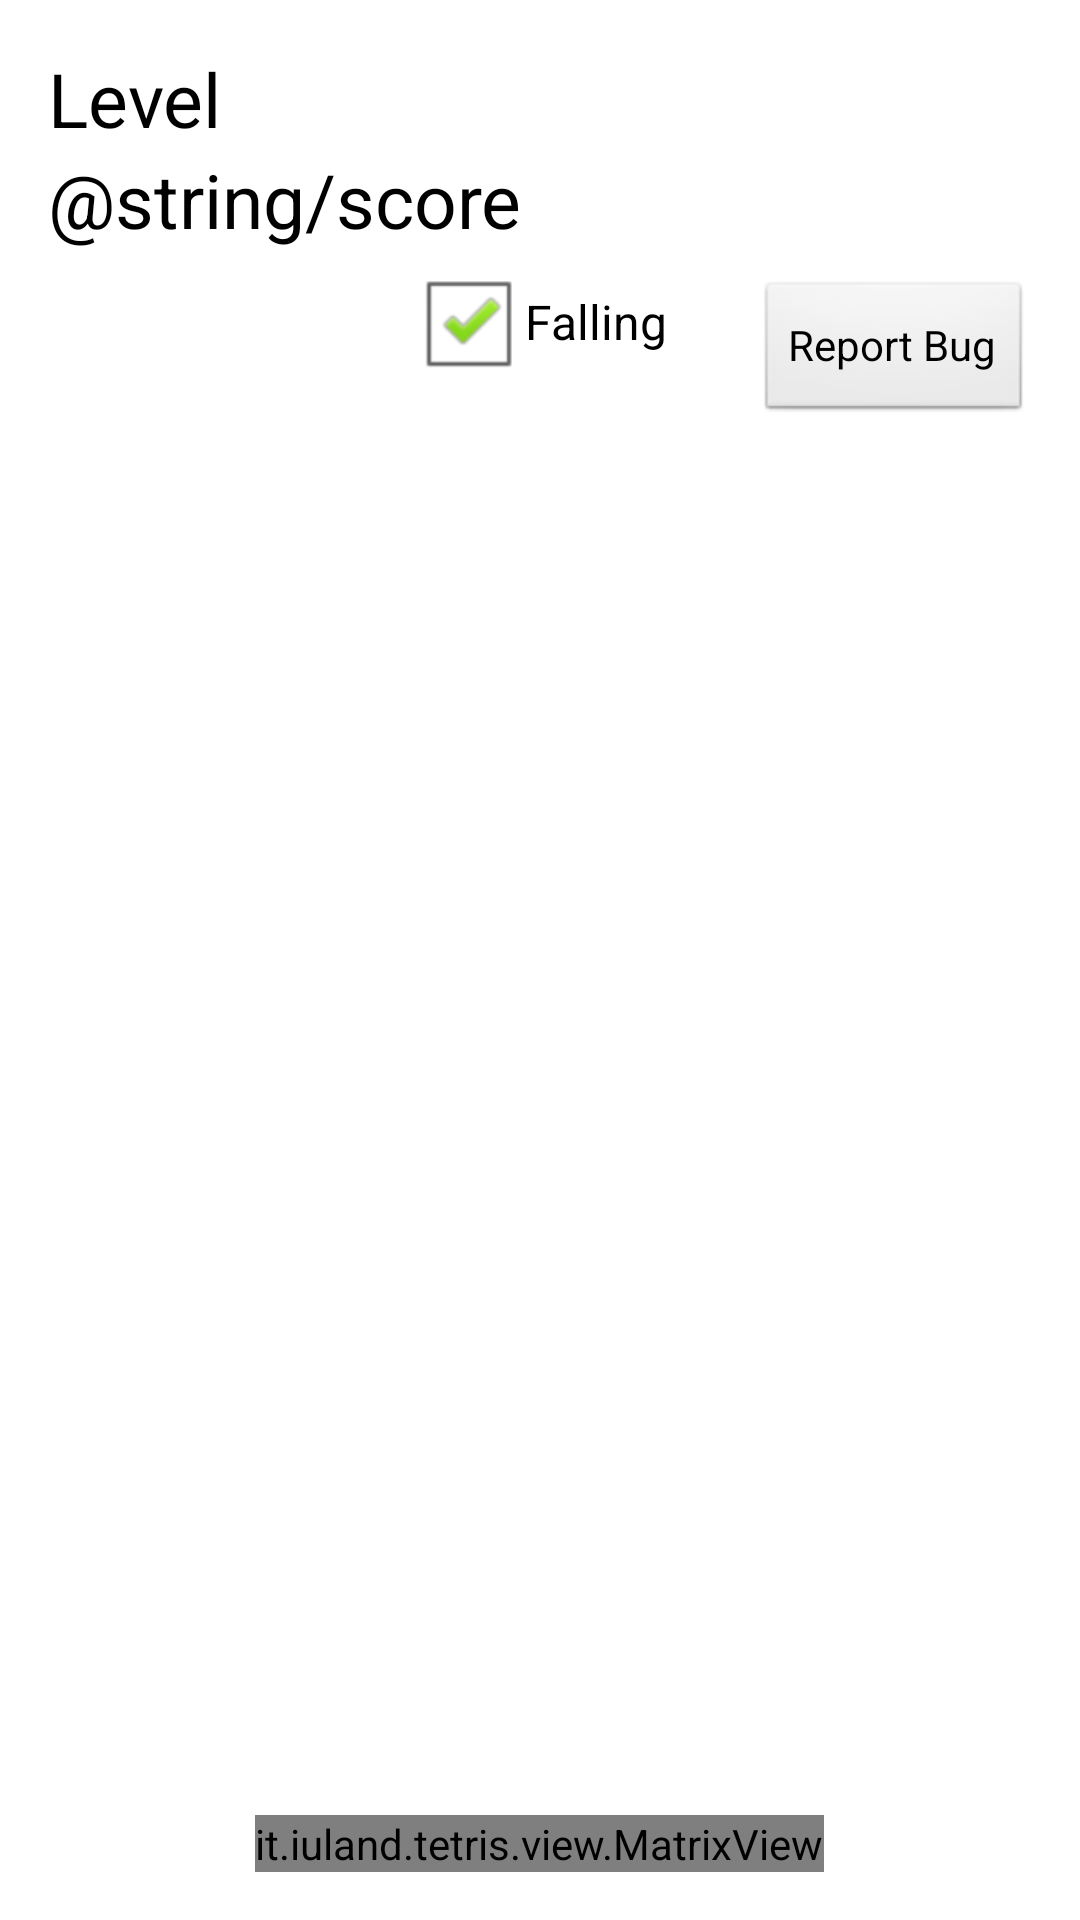

Produce the Android XML layout that renders to this screen, including the resource entries it uses.
<!-- AndroidManifest.xml: application theme AppTheme -->
<!-- res/layout/activity_play.xml -->
<RelativeLayout xmlns:android="http://schemas.android.com/apk/res/android"
    xmlns:tools="http://schemas.android.com/tools"
    android:layout_width="match_parent"
    android:layout_height="match_parent"
    android:paddingBottom="@dimen/activity_vertical_margin"
    android:paddingLeft="@dimen/activity_horizontal_margin"
    android:paddingRight="@dimen/activity_horizontal_margin"
    android:paddingTop="@dimen/activity_vertical_margin"
    tools:context=".PlayActivity" >

    <TextView
        android:id="@+id/level"
        android:layout_width="wrap_content"
        android:layout_height="wrap_content"
        android:text="@string/level"
        android:textSize="@dimen/button_text" />

    <TextView
        android:id="@+id/score"
        android:layout_width="wrap_content"
        android:layout_height="wrap_content"
        android:layout_below="@id/level"
        android:text="@string/score"
        android:textSize="@dimen/button_text" />

    <ImageView
        android:id="@+id/next_tetromino"
        android:layout_width="wrap_content"
        android:layout_height="wrap_content"
        android:layout_alignParentRight="true" />

    <RelativeLayout
        android:id="@+id/matrixLayout"
        android:layout_width="wrap_content"
        android:layout_height="wrap_content"
        android:layout_alignParentBottom="true"
        android:layout_centerHorizontal="true" >

        <it.iuland.tetris.view.MatrixView
            android:id="@+id/matrix"
            android:layout_width="wrap_content"
            android:layout_height="wrap_content"
            android:layout_centerInParent="true" />
    </RelativeLayout>

    <CheckBox
        android:id="@+id/fallingOnOff"
        android:layout_width="wrap_content"
        android:layout_height="wrap_content"
        android:layout_below="@+id/score"
        android:layout_centerHorizontal="true"
        android:checked="true"
        android:text="Falling" />

    <EditText
        android:id="@+id/reportBugMessageEditText"
        android:layout_width="350dp"
        android:layout_height="200dp"
        android:layout_centerInParent="true"
        android:background="@android:color/background_dark"
        android:textColor="@android:color/white"
        android:visibility="gone" />

    <Button
        android:id="@+id/reportBugMessage"
        android:layout_width="200dp"
        android:layout_height="200dp"
        android:layout_below="@id/reportBugMessageEditText"
        android:layout_centerInParent="true"
        android:text="Report Bug"
        android:visibility="gone" />

    <Button
        android:id="@+id/reportBug"
        android:layout_width="wrap_content"
        android:layout_height="wrap_content"
        android:layout_alignRight="@+id/next_tetromino"
        android:layout_alignTop="@+id/fallingOnOff"
        android:layout_marginTop="10dp"
        android:text="Report Bug" />

</RelativeLayout>
<!-- resources referenced by this layout -->
<resources>
  <dimen name="activity_horizontal_margin">16dp</dimen>
  <dimen name="activity_vertical_margin">16dp</dimen>
  <dimen name="button_text">25sp</dimen>
  <string name="level">Level</string>
  <style name="AppTheme" parent="AppBaseTheme">
  
          
          <item name="android:textColor">#000</item>
          <item name="android:windowFullscreen">true</item>
          <item name="android:windowNoTitle">true</item>
      </style>
  <style name="AppBaseTheme" parent="android:Theme.Light">
          
      </style>
</resources>
